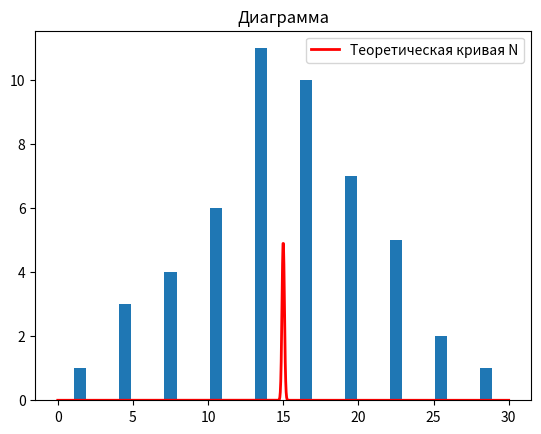

This chart was generated by the following Python code:
import matplotlib.pyplot as plt
from scipy.stats import norm
import numpy as np

plt.title('Диаграмма')
data_X = [1.5, 4.5, 7.5, 10.5, 13.5, 16.5, 19.5, 22.5, 25.5, 28.5]
data_N = [1,3,4,6,11,10,7,5,2,1]
# =============================================================================
# plt.xlabel('1.5,   4.5,   7.5,   10.5,   13.5,   16.5,   19.5,   22.5,   25.5,   28.5')
# =============================================================================
x = np.linspace(0,30,1000)
plt.bar(data_X, data_N)
y = norm.pdf(x, loc = 15, scale = 0.08)
plt.plot(x, y,'r-',linewidth = 2, label='Теоретическая кривая N')
plt.legend()
plt.show()
